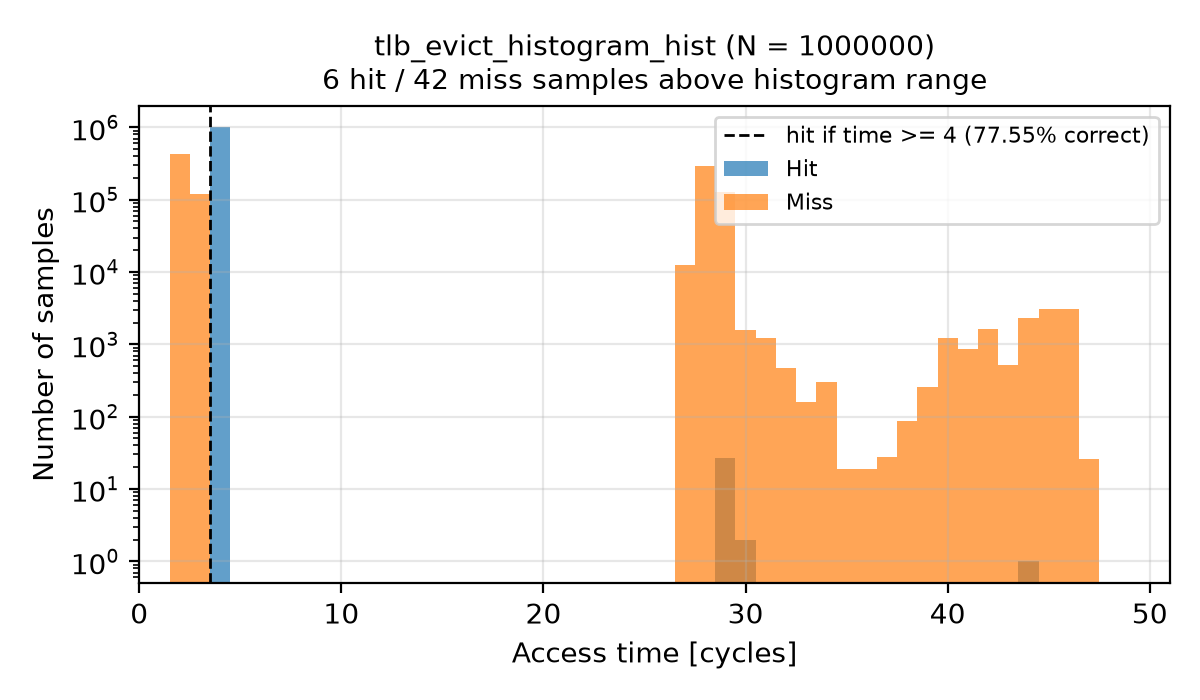

The data file committed next to this chart (first rows):
Time, Hit, Miss
0, 0, 0
1, 0, 0
2, 0, 433004
3, 0, 118060
4, 999957, 0
5, 0, 0
6, 0, 0
7, 0, 0
8, 0, 0
9, 0, 0
10, 0, 0
11, 0, 0
12, 0, 0
13, 0, 0
14, 0, 0
15, 0, 0
16, 0, 0
17, 0, 0
18, 0, 0
19, 0, 0
20, 0, 0
21, 0, 0
22, 0, 0
23, 0, 0
24, 0, 0
25, 0, 0
26, 0, 0
27, 0, 12682
28, 0, 293423
29, 27, 125769
30, 2, 1587
31, 0, 1232
32, 0, 471
33, 0, 158
34, 0, 303
35, 0, 19
36, 0, 19
37, 0, 28
38, 0, 88
39, 0, 261
40, 0, 1240
41, 0, 851
42, 0, 1630
43, 0, 521
44, 1, 2288
45, 0, 3083
46, 0, 3043
47, 0, 26
48, 0, 0
49, 0, 0
50, 0, 0
51, 0, 0
52, 0, 0
53, 0, 0
54, 3, 0
55, 2, 1
56, 0, 3
57, 0, 99
58, 0, 13
59, 0, 2
... 90 more rows
